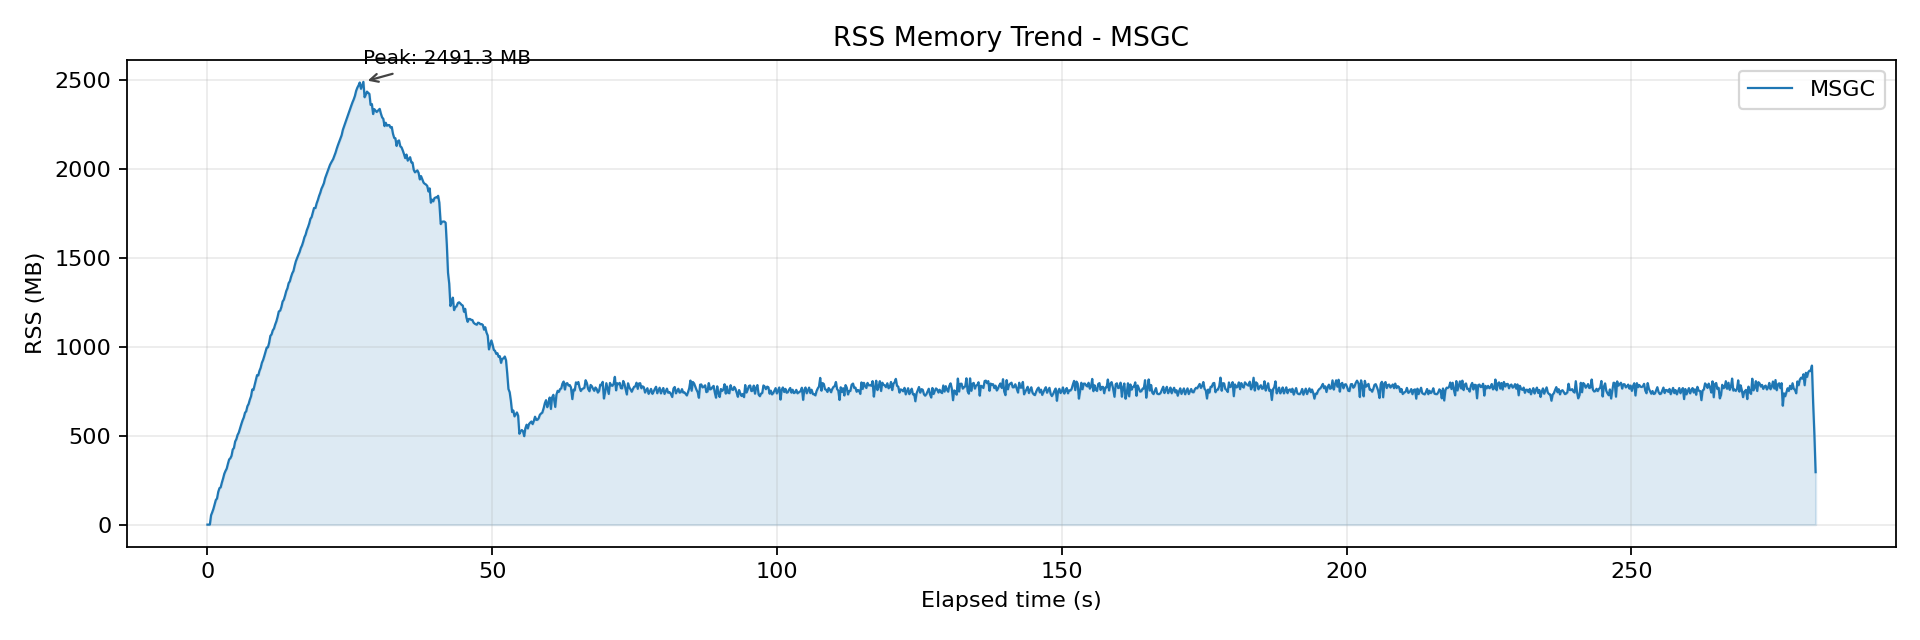

The data file committed next to this chart (first rows):
wall_time_iso, wall_epoch_ms, elapsed_ms, rss_kb, rss_mb, cpu_pct
2026-04-06T22:47:16.782, 1775486836782, 0.148, 32, 0.031, 0.000
2026-04-06T22:47:16.989, 1775486836989, 207.3, 176, 0.172, 0.000
2026-04-06T22:47:17.204, 1775486837204, 421.4, 176, 0.172, 0.300
2026-04-06T22:47:17.414, 1775486837414, 632.3, 53824, 52.56, 29.3
2026-04-06T22:47:17.623, 1775486837623, 840.5, 71520, 69.84, 81.7
2026-04-06T22:47:17.831, 1775486837831, 1049, 91104, 88.97, 94.3
2026-04-06T22:47:18.039, 1775486838039, 1257, 117632, 114.9, 107.6
2026-04-06T22:47:18.248, 1775486838248, 1466, 141680, 138.4, 111.9
2026-04-06T22:47:18.461, 1775486838461, 1679, 150576, 147, 114.9
2026-04-06T22:47:18.675, 1775486838675, 1892, 188384, 184, 114
2026-04-06T22:47:18.888, 1775486838888, 2105, 210192, 205.3, 116.1
2026-04-06T22:47:19.100, 1775486839100, 2318, 214992, 210, 115.8
2026-04-06T22:47:19.314, 1775486839314, 2532, 242416, 236.7, 116.4
2026-04-06T22:47:19.531, 1775486839531, 2748, 266464, 260.2, 115.8
2026-04-06T22:47:19.739, 1775486839739, 2957, 293056, 286.2, 115.9
2026-04-06T22:47:19.952, 1775486839952, 3169, 309728, 302.5, 114.8
2026-04-06T22:47:20.163, 1775486840163, 3381, 323056, 315.5, 117.5
2026-04-06T22:47:20.375, 1775486840375, 3592, 350608, 342.4, 116.7
2026-04-06T22:47:20.587, 1775486840587, 3805, 375536, 366.7, 115.1
2026-04-06T22:47:20.800, 1775486840800, 4018, 382608, 373.6, 116.9
2026-04-06T22:47:21.008, 1775486841008, 4226, 396784, 387.5, 116
2026-04-06T22:47:21.221, 1775486841221, 4439, 432832, 422.7, 116.1
2026-04-06T22:47:21.432, 1775486841432, 4649, 441888, 431.5, 116.6
2026-04-06T22:47:21.644, 1775486841644, 4862, 479040, 467.8, 114.7
2026-04-06T22:47:21.857, 1775486841857, 5075, 492688, 481.1, 115.5
2026-04-06T22:47:22.068, 1775486842068, 5285, 516688, 504.6, 116.9
2026-04-06T22:47:22.277, 1775486842277, 5495, 530240, 517.8, 116.1
2026-04-06T22:47:22.523, 1775486842523, 5741, 557552, 544.5, 116.7
2026-04-06T22:47:22.736, 1775486842736, 5953, 580064, 566.5, 115.9
2026-04-06T22:47:22.945, 1775486842945, 6163, 600928, 586.8, 115.7
2026-04-06T22:47:23.158, 1775486843158, 6375, 617424, 603, 116.3
2026-04-06T22:47:23.371, 1775486843371, 6588, 644464, 629.4, 116.4
2026-04-06T22:47:23.583, 1775486843583, 6801, 653152, 637.8, 115.1
2026-04-06T22:47:23.795, 1775486843795, 7013, 682048, 666.1, 116.1
2026-04-06T22:47:24.008, 1775486844008, 7226, 695360, 679.1, 115.9
2026-04-06T22:47:24.221, 1775486844221, 7439, 720128, 703.2, 115.6
2026-04-06T22:47:24.433, 1775486844433, 7651, 739328, 722, 117.1
2026-04-06T22:47:24.642, 1775486844642, 7860, 778432, 760.2, 116.4
2026-04-06T22:47:24.856, 1775486844856, 8073, 776176, 758, 115.4
2026-04-06T22:47:25.067, 1775486845067, 8285, 803968, 785.1, 114.5
2026-04-06T22:47:25.275, 1775486845275, 8493, 830112, 810.7, 116.9
2026-04-06T22:47:25.488, 1775486845488, 8706, 861440, 841.2, 115.4
2026-04-06T22:47:25.700, 1775486845700, 8918, 859600, 839.5, 115.6
2026-04-06T22:47:25.913, 1775486845913, 9131, 886240, 865.5, 116.8
2026-04-06T22:47:26.126, 1775486846126, 9344, 903824, 882.6, 116
2026-04-06T22:47:26.335, 1775486846335, 9553, 932336, 910.5, 115.1
2026-04-06T22:47:26.549, 1775486846549, 9767, 948912, 926.7, 116.3
2026-04-06T22:47:26.760, 1775486846760, 9978, 971440, 948.7, 116.1
2026-04-06T22:47:26.973, 1775486846973, 10191, 996736, 973.4, 115.6
2026-04-06T22:47:27.185, 1775486847185, 10403, 1020224, 996.3, 115.8
2026-04-06T22:47:27.399, 1775486847399, 10617, 1022288, 998.3, 116.6
2026-04-06T22:47:27.611, 1775486847611, 10829, 1048048, 1023, 116.3
2026-04-06T22:47:27.824, 1775486847824, 11041, 1087472, 1062, 114.7
2026-04-06T22:47:28.036, 1775486848036, 11254, 1096208, 1071, 116.6
2026-04-06T22:47:28.249, 1775486848249, 11467, 1119376, 1093, 116.4
2026-04-06T22:47:28.461, 1775486848461, 11679, 1130032, 1104, 115.8
2026-04-06T22:47:28.669, 1775486848669, 11887, 1152832, 1126, 115.5
2026-04-06T22:47:28.882, 1775486848882, 12099, 1171456, 1144, 116.6
2026-04-06T22:47:29.094, 1775486849094, 12311, 1196880, 1169, 114.6
2026-04-06T22:47:29.304, 1775486849304, 12522, 1227904, 1199, 114.4
... 1,256 more rows
